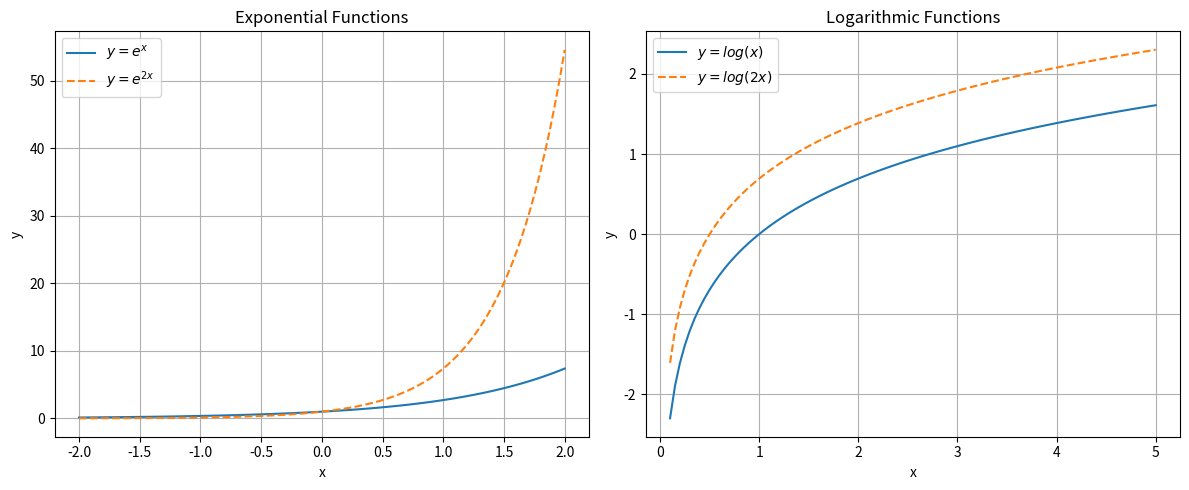

The script that saved this image:
# print(f"3 + 2 = {3 + 2}")
# print(f"3 - 2 = {3 - 2}")
# print(f"3 * 2 = {3 * 2}")
# print(f"3 / 2 = {3 / 2}")
# print(f"3^2 = {3 ** 2}")

# com = 1 + 2j
# print(com)
# com1 = complex(1,2)
# print(com1)
# print(complex(4,-1))

# print('he' + 'llo')
# print('he'*5)
# print('hello\nworld')
# print('hello\tworld')

# str = "abcde"
# print(str[2])
# print(str[0:5:2])

#### FOR LOOPS

# cau 1
# name = "Van Pham Gia Huy"
# for x in name:
#     print(x, end=' ')

# cau 2
# for i in range(1, 11, 2):
#     print(i)

# cau 3a
# sum = 0
# for i in range(1, 11, 2):
#     sum += i
# print(sum)
# c2
# print(sum(range(1, 11, 2)))

# cau 3b
# sum = 0
# for i in range(1, 7):
#     sum += i
# print(sum)
# c2
# print(sum(range(1, 7)))

# cau 4
# mydict = {
#     "a" : 1,
#     "b" : 2,
#     "c" : 3,
#     "d" : 4
# }

# 4a
# for i in mydict:
#     print(i)
# 4b
# for i in mydict.values():
#     print(i)
# 4c
# for i in mydict.items():
#     print(i)

# cau 5
# courses = [131,141,142,212]
# names = ["Maths", "Physics", "Chem", "Bio"]

# mylist = []
# for i in range(len(courses)):
#     tuple = (courses[i], names[i])
#     mylist.append(tuple)
# print(mylist)
# c2
# print(list(zip(courses, names)))

# cau 6
# str = "jabbawocky"
# check = ['u', 'e', 'o', 'a', 'i']

# 6a
# count = 0
# for i in str:
#     if i not in check:
#         count += 1
# print(count)
# c2
# print(len([i for i in str if i not in check]))

# 6b
# count = 0
# for i in str:
#     if i in check:
#         continue
#     count += 1
# print(count)

# cau 7
# for a in range(-2,3):
#     try:
#         print(f"10 / {a} = {10/a}")
#     except ZeroDivisionError:
#         print("can't divided by zero")

# cau 8
# ages = [23,10,80]
# names = ["Hoa","Lam","Nam"]

# mylist = list(zip(ages, names))
# sort = sorted(mylist, key = lambda x : x[0])
# print(sort)

# cau 9
# 9a
# file = open("firstname.txt", mode='r')

# 9b
# for line in file:
#     print(line, end='')

# 9c
# content = file.read()
# print(content)

# file.close()

#### FUNCTION

# cau 1
# def my_sum(a, b):
#     return a + b

# print(my_sum(3,4))

# cau 2
import numpy as np

def check_rank(lst):
    return np.linalg.matrix_rank(lst)

def check_shape(lst):
    return np.shape(lst)

# matrix = np.array([[1,2,3],[4,5,6],[7,8,9]])
# vector = [1,2,3]

# print(check_rank(matrix))
# print(check_shape(vector))

# cau 3
# new_matrix = matrix + 3
# print(new_matrix)

# cau 5
# x = np.array([2,7])
# norm_x = np.linalg.norm(x)
# normalized_x = x / norm_x

# cau 8
# A = np.array([[2,4,9], [3,6,7]])

# 8a
# print(check_rank(A))
# print(check_shape(A))

# 8b
# print(A[1][2])

# 8c
# print(A[:,1])

# cau 9
# matrix = np.random.randint(-10, 11,(3,3))
# print(matrix)

# cau 10
# matrix = np.eye(3)
# print(matrix)

# cau 11
# matrix = np.random.randint(1,10,(3,3))
# print(matrix)

# 11a
# print(np.trace(matrix))

# 11b
# sum = 0
# count = 0
# for i in range(len(matrix)):
#     sum += matrix[count][count]
#     count += 1
# print(sum)

# cau 12
# matrix = np.diag([1,2,3])
# print(matrix)

# cau 13
# A = np.array([[1,1,2],[2,4,-3],[3,6,-5]])
# print(round(np.linalg.det(A)))

# cau 14
# a1=[1,-2,-5]
# a2=[2,5,6]

# matrix = np.column_stack((a1,a2))
# print(matrix)

# cau 15
import matplotlib.pyplot as plt

# y = np.arange(-5, 6, 1)
# y_squared = y**2

# plt.figure()
# plt.plot(y, y_squared, marker='o', linestyle='-')
# plt.xlabel('y')
# plt.ylabel('y^2')
# plt.title('Plot of y^2')
# plt.grid(True)
# plt.show()

# cau 16
# values = np.linspace(0, 32, 4)
# print(values)

# cau 17
# x = np.linspace(-5, 5, 50)
# y = x**2

# plt.figure()
# plt.plot(x, y, label='$y = x^2$')
# plt.xlabel('x')
# plt.ylabel('y')
# plt.title('Plot of y = x^2')
# plt.grid(True)
# plt.show()

# cau 18
# x = np.linspace(-2, 2, 100)
# y = np.exp(x)

# plt.figure()
# plt.plot(x, y, label='$y = e^x$')
# plt.xlabel('x')
# plt.ylabel('y')
# plt.title('Plot of y = exp(x)')
# plt.grid(True)
# plt.show()

# cau 19
# x = np.linspace(0.1, 5, 100)
# y = np.log(x)

# plt.figure()
# plt.plot(x, y, label='$y = log(x)$')
# plt.xlabel('x')
# plt.ylabel('y')
# plt.title('Plot of y = log(x)')
# plt.grid(True)
# plt.show()

# cau 20
fig, axs = plt.subplots(1, 2, figsize=(12, 5))
x1 = np.linspace(-2, 2, 100)
y1 = np.exp(x1)
y2 = np.exp(2 * x1)

axs[0].plot(x1, y1, label='$y = e^x$', linestyle='-')
axs[0].plot(x1, y2, label='$y = e^{2x}$', linestyle='--')
axs[0].set_xlabel('x')
axs[0].set_ylabel('y')
axs[0].set_title('Exponential Functions')
axs[0].legend()
axs[0].grid(True)

x2 = np.linspace(0.1, 5, 100)  
y3 = np.log(x2)
y4 = np.log(2 * x2)

axs[1].plot(x2, y3, label='$y = log(x)$', linestyle='-')
axs[1].plot(x2, y4, label='$y = log(2x)$', linestyle='--')
axs[1].set_xlabel('x')
axs[1].set_ylabel('y')
axs[1].set_title('Logarithmic Functions')
axs[1].legend()
axs[1].grid(True)

plt.tight_layout()
plt.show()
